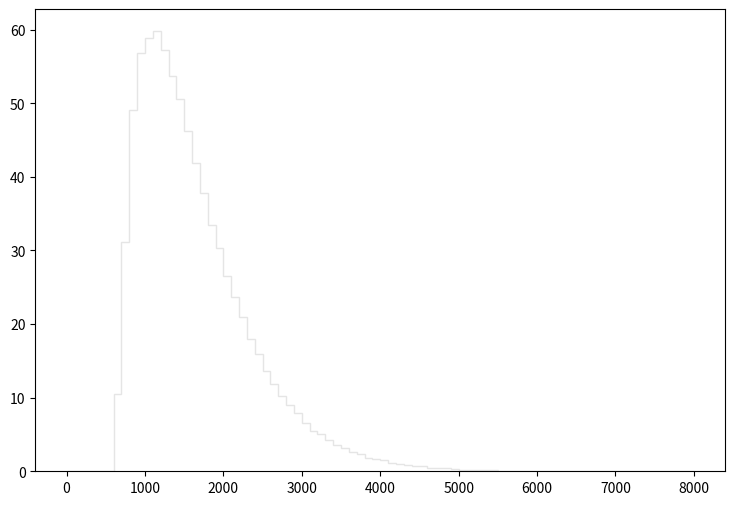

The script that saved this image: (Note: this script raises an exception after producing the figure.)
def selection_14():

    # Library import
    import numpy
    import matplotlib
    import matplotlib.pyplot   as plt
    import matplotlib.gridspec as gridspec

    # Library version
    matplotlib_version = matplotlib.__version__
    numpy_version      = numpy.__version__

    # Histo binning
    xBinning = numpy.linspace(0.0,8000.0,81,endpoint=True)

    # Creating data sequence: middle of each bin
    xData = numpy.array([50.0,150.0,250.0,350.0,450.0,550.0,650.0,750.0,850.0,950.0,1050.0,1150.0,1250.0,1350.0,1450.0,1550.0,1650.0,1750.0,1850.0,1950.0,2050.0,2150.0,2250.0,2350.0,2450.0,2550.0,2650.0,2750.0,2850.0,2950.0,3050.0,3150.0,3250.0,3350.0,3450.0,3550.0,3650.0,3750.0,3850.0,3950.0,4050.0,4150.0,4250.0,4350.0,4450.0,4550.0,4650.0,4750.0,4850.0,4950.0,5050.0,5150.0,5250.0,5350.0,5450.0,5550.0,5650.0,5750.0,5850.0,5950.0,6050.0,6150.0,6250.0,6350.0,6450.0,6550.0,6650.0,6750.0,6850.0,6950.0,7050.0,7150.0,7250.0,7350.0,7450.0,7550.0,7650.0,7750.0,7850.0,7950.0])

    # Creating weights for histo: y15_TET_0
    y15_TET_0_weights = numpy.array([0.0,0.0,0.0,0.0,0.0,0.0,6.93947462676,23.6474296898,38.9838698148,47.2293634303,52.8955590429,54.6601176766,53.9190782504,51.2456403205,49.0389220291,44.9653251833,40.9203683153,37.1374392445,33.0106024399,29.9564168047,26.2635516641,23.56964175,20.9084878105,17.9034301374,15.9055156843,13.5391375166,11.8523748227,10.1492361414,8.97423305124,7.84016992935,6.51778295328,5.53110771726,5.07666406913,4.22918872534,3.59460601669,3.11969238442,2.59974358702,2.28859302794,1.85462016397,1.72770346224,1.46977646195,1.14224951556,1.011238817,0.867945727949,0.75740541354,0.655053492792,0.442161257634,0.466725638614,0.433972863974,0.278397744436,0.212892395157,0.225174625647,0.184233777348,0.147387045878,0.114634351239,0.0695994261091,0.102352120749,0.0982580039187,0.0736935029391,0.0491290019594,0.0450349251294,0.0409408482995,0.0327526746396,0.0122822544898,0.0122822544898,0.00409408482995,0.00409408482995,0.00409408482995,0.0122822544898,0.0,0.00818816965989,0.0,0.0,0.00409408482995,0.00409408482995,0.00409408482995,0.00818816965989,0.0,0.0,0.0])

    # Creating weights for histo: y15_TET_1
    y15_TET_1_weights = numpy.array([0.0,0.0,0.0,0.0,0.0,0.0,0.0121704927804,0.0242994195771,0.0,0.0,0.0121313836425,0.0,0.0,0.0,0.0,0.0,0.0,0.0,0.0,0.0,0.0,0.0,0.0,0.0,0.0,0.0,0.0,0.0,0.0,0.0,0.0,0.0,0.0,0.0,0.0,0.0,0.0,0.0,0.0,0.0,0.0,0.0,0.0,0.0,0.0,0.0,0.0,0.0,0.0,0.0,0.0,0.0,0.0,0.0,0.0,0.0,0.0,0.0,0.0,0.0,0.0,0.0,0.0,0.0,0.0,0.0,0.0,0.0,0.0,0.0,0.0,0.0,0.0,0.0,0.0,0.0,0.0,0.0,0.0,0.0])

    # Creating weights for histo: y15_TET_2
    y15_TET_2_weights = numpy.array([0.0,0.0,0.0,0.0,0.0,0.0,0.220879096585,0.441761829362,0.230809248523,0.120544402743,0.0502051137366,0.0501796190701,0.0100546543364,0.0301461580631,0.0100696701578,0.0,0.0,0.0,0.0,0.0,0.0,0.0,0.0,0.0,0.0,0.0,0.0,0.0,0.0,0.0,0.0,0.0,0.0,0.0,0.0,0.0,0.0,0.0,0.0,0.0,0.0,0.0,0.0,0.0,0.0,0.0,0.0,0.0,0.0,0.0,0.0,0.0,0.0,0.0,0.0,0.0,0.0,0.0,0.0,0.0,0.0,0.0,0.0,0.0,0.0,0.0,0.0,0.0,0.0,0.0,0.0,0.0,0.0,0.0,0.0,0.0,0.0,0.0,0.0,0.0])

    # Creating weights for histo: y15_TET_3
    y15_TET_3_weights = numpy.array([0.0,0.0,0.0,0.0,0.0,0.0,0.511511761888,1.38040517552,1.56756688076,1.17169068658,0.676676643777,0.330056636725,0.192540760371,0.0659724728581,0.0770204073513,0.0274921778746,0.00550370717489,0.0109833557686,0.00549442824894,0.0,0.010972805256,0.0,0.00549598015337,0.0,0.0,0.0,0.0,0.00551421706168,0.0,0.0,0.0,0.0,0.0,0.0,0.0,0.0,0.0,0.0,0.0,0.0,0.0,0.0,0.0,0.0,0.0,0.0,0.0,0.0,0.0,0.0,0.0,0.0,0.0,0.0,0.0,0.0,0.0,0.0,0.0,0.0,0.0,0.0,0.0,0.0,0.0,0.0,0.0,0.0,0.0,0.0,0.0,0.0,0.0,0.0,0.0,0.0,0.0,0.0,0.0,0.0])

    # Creating weights for histo: y15_TET_4
    y15_TET_4_weights = numpy.array([0.0,0.0,0.0,0.0,0.0,0.0,0.0,0.0917632079944,0.633559011637,0.989790504888,1.05102433758,0.744094801675,0.434199933413,0.213154808046,0.115462739059,0.0631728425952,0.0365086204957,0.0157838573059,0.0197451252806,0.0078951112346,0.00493792772495,0.00493571915759,0.000984219383707,0.00197349803006,0.000983908741293,0.00098817275936,0.0,0.00197004649222,0.000985428684564,0.000988894652248,0.0,0.0,0.0,0.000986794308699,0.0,0.0,0.000986290466745,0.0,0.0,0.0,0.0,0.0,0.0,0.0,0.0,0.0,0.0,0.0,0.0,0.0,0.0,0.0,0.0,0.0,0.0,0.0,0.0,0.0,0.0,0.0,0.0,0.0,0.0,0.0,0.0,0.0,0.0,0.0,0.0,0.0,0.0,0.0,0.0,0.0,0.0,0.0,0.0,0.0,0.0,0.0])

    # Creating weights for histo: y15_TET_5
    y15_TET_5_weights = numpy.array([0.0,0.0,0.0,0.0,0.0,0.0,0.0,0.0,0.0,0.0151205420752,0.111653684494,0.261657168041,0.343094295266,0.331480637049,0.238964801687,0.16257873154,0.0804142402529,0.0380674438393,0.022441684025,0.0138683267656,0.00731159527149,0.00352862875846,0.0030259033186,0.0022693930793,0.000756678686561,0.000755416732519,0.00100723257957,0.000756493034476,0.0,0.000504272673936,0.00025201786373,0.0,0.0,0.000251958166982,0.0,0.0,0.0,0.0,0.0,0.0,0.0,0.0,0.0,0.0,0.0,0.0,0.0,0.0,0.0,0.0,0.0,0.0,0.0,0.0,0.0,0.0,0.0,0.0,0.0,0.0,0.0,0.0,0.0,0.0,0.0,0.0,0.0,0.0,0.0,0.0,0.0,0.0,0.0,0.0,0.0,0.0,0.0,0.0,0.0,0.0])

    # Creating weights for histo: y15_TET_6
    y15_TET_6_weights = numpy.array([0.0,0.0,0.0,0.0,0.0,0.0,0.0,0.0,0.0,0.0,0.0,0.00372534281898,0.0183210275661,0.0360822271564,0.0684229371749,0.0853200768397,0.0930575474769,0.0821456755683,0.0710181160836,0.0538331497211,0.0357861528456,0.0266283032915,0.0197457052388,0.0137463515593,0.00743379452655,0.00229388610822,0.00200115782904,0.0014346567846,0.000573726553247,0.000572941480461,0.0,0.000572185899139,0.0,0.000286183773284,0.0,0.0,0.0,0.0,0.0,0.0,0.0,0.0,0.0,0.0,0.0,0.0,0.0,0.0,0.0,0.0,0.0,0.0,0.0,0.0,0.0,0.0,0.0,0.0,0.0,0.0,0.0,0.0,0.0,0.0,0.0,0.0,0.0,0.0,0.0,0.0,0.0,0.0,0.0,0.0,0.0,0.0,0.0,0.0,0.0,0.0])

    # Creating weights for histo: y15_TET_7
    y15_TET_7_weights = numpy.array([0.0,0.0,0.0,0.0,0.0,0.0,0.0,0.0,0.0,0.0,0.0,0.0,0.0,0.0,0.0,0.000151233502217,0.00110138422607,0.00220321730341,0.00414651744629,0.00401822686611,0.00382183410569,0.00369232395761,0.00379994810059,0.00488093704425,0.00507276962655,0.00556959057563,0.00427551587877,0.00410439541507,0.00282801073919,0.00200744564252,0.00125294843654,0.000840630970017,0.00049662690786,0.000216079142796,0.000151277549154,0.000108084058385,2.15933968115e-05,2.16292043309e-05,2.16220838984e-05,2.16751874889e-05,0.0,4.31049358904e-05,0.0,0.0,0.0,0.0,0.0,0.0,2.15827559768e-05,0.0,0.0,0.0,0.0,0.0,0.0,0.0,0.0,0.0,0.0,0.0,0.0,0.0,0.0,0.0,0.0,0.0,0.0,0.0,0.0,0.0,0.0,0.0,0.0,0.0,0.0,0.0,0.0,0.0,0.0,0.0])

    # Creating weights for histo: y15_TET_8
    y15_TET_8_weights = numpy.array([0.0,0.0,0.0,0.0,0.0,0.0,0.0,0.0,0.0,0.0,0.0,0.0,0.0,0.0,0.0,0.0,0.0,0.0,0.0,0.0,5.6858529886e-05,8.51343800459e-05,0.000226838278621,8.52280444334e-05,0.000283801015335,0.000312017486312,0.000227213054959,0.000113571381062,0.000141943835613,0.000198131509915,0.000283985582288,0.000396740102387,0.000510742936541,0.000312537184087,0.000566361289355,0.000284116249157,0.000340548894141,0.00028235298885,0.000170249130364,0.000310712005502,0.000140637552984,5.67977549434e-05,8.48283374507e-05,2.84489095189e-05,5.67791349145e-05,0.0,5.67987794904e-05,0.000113523850988,5.67183451234e-05,0.0,0.0,0.0,0.0,0.0,0.0,0.0,0.0,0.0,0.0,0.0,0.0,2.79727327207e-05,0.0,0.0,0.0,0.0,0.0,0.0,0.0,0.0,0.0,0.0,0.0,0.0,0.0,0.0,0.0,0.0,0.0,0.0])

    # Creating weights for histo: y15_TET_9
    y15_TET_9_weights = numpy.array([0.0,0.0,0.0,0.0,0.0,0.0,0.0,0.0,0.0,0.0,0.0,0.0,0.0,0.0,0.0,0.0,0.0,0.0,0.0,0.0,0.0,0.0,0.0,0.0,0.0,0.0,0.0,0.0,0.0,0.0,0.0,0.0,0.0,0.0,0.0,0.0,0.0,0.0,0.0,0.0,0.0,0.0,0.0,0.0,0.0,0.0,0.0,0.0,0.0,0.0,0.0,0.0,0.0,0.0,0.0,0.0,0.0,0.0,0.0,0.0,0.0,0.0,0.0,0.0,0.0,0.0,0.0,0.0,0.0,0.0,0.0,0.0,0.0,0.0,0.0,0.0,0.0,0.0,0.0,0.0])

    # Creating weights for histo: y15_TET_10
    y15_TET_10_weights = numpy.array([0.0,0.0,0.0,0.0,0.0,0.0,2.10674221742,0.0,1.0529581672,0.0,0.0,0.0,0.0,0.0,0.0,0.0,0.0,0.0,0.0,0.0,0.0,0.0,0.0,0.0,0.0,0.0,0.0,0.0,0.0,0.0,0.0,0.0,0.0,0.0,0.0,0.0,0.0,0.0,0.0,0.0,0.0,0.0,0.0,0.0,0.0,0.0,0.0,0.0,0.0,0.0,0.0,0.0,0.0,0.0,0.0,0.0,0.0,0.0,0.0,0.0,0.0,0.0,0.0,0.0,0.0,0.0,0.0,0.0,0.0,0.0,0.0,0.0,0.0,0.0,0.0,0.0,0.0,0.0,0.0,0.0])

    # Creating weights for histo: y15_TET_11
    y15_TET_11_weights = numpy.array([0.0,0.0,0.0,0.0,0.0,0.0,0.691829993515,5.2978182267,5.06681435217,5.06814008347,1.38077450405,0.690627997143,0.461033240486,0.23012854603,0.0,0.0,0.230673171817,0.0,0.0,0.0,0.0,0.0,0.0,0.0,0.0,0.0,0.0,0.0,0.0,0.0,0.0,0.0,0.0,0.0,0.0,0.0,0.0,0.0,0.0,0.0,0.0,0.0,0.0,0.0,0.0,0.0,0.0,0.0,0.0,0.0,0.0,0.0,0.0,0.0,0.0,0.0,0.0,0.0,0.0,0.0,0.0,0.0,0.0,0.0,0.0,0.0,0.0,0.0,0.0,0.0,0.0,0.0,0.0,0.0,0.0,0.0,0.0,0.0,0.0,0.0])

    # Creating weights for histo: y15_TET_12
    y15_TET_12_weights = numpy.array([0.0,0.0,0.0,0.0,0.0,0.0,0.0,0.332435765982,1.60580251853,2.13237520421,2.51968650854,2.63087350198,1.38477604996,0.719744800729,0.332138681087,0.249261343098,0.138402554805,0.110813435051,0.0277263950555,0.0276696169506,0.0554236624816,0.0,0.0,0.0,0.0,0.0,0.0,0.0,0.0,0.0,0.0,0.0,0.0,0.0,0.0,0.0,0.0,0.0,0.0,0.0,0.0,0.0,0.0,0.0,0.0,0.0,0.0,0.0,0.0,0.0,0.0,0.0,0.0,0.0,0.0,0.0,0.0,0.0,0.0,0.0,0.0,0.0,0.0,0.0,0.0,0.0,0.0,0.0,0.0,0.0,0.0,0.0,0.0,0.0,0.0,0.0,0.0,0.0,0.0,0.0])

    # Creating weights for histo: y15_TET_13
    y15_TET_13_weights = numpy.array([0.0,0.0,0.0,0.0,0.0,0.0,0.0,0.0,0.0,0.0604818175633,0.151143961499,0.403213391549,0.453828545279,0.746194426083,0.645139387342,0.534350744552,0.231751792407,0.171464208753,0.0705768526515,0.0706294696799,0.0201750558134,0.0100953567379,0.0100429581886,0.0,0.0,0.0100805669227,0.0,0.0,0.0,0.0,0.0100975172526,0.0,0.0,0.0,0.0,0.0,0.0,0.0,0.0,0.0,0.0,0.0,0.0,0.0,0.0,0.0,0.0,0.0,0.0,0.0,0.0,0.0,0.0,0.0,0.0,0.0,0.0,0.0,0.0,0.0,0.0,0.0,0.0,0.0,0.0,0.0,0.0,0.0,0.0,0.0,0.0,0.0,0.0,0.0,0.0,0.0,0.0,0.0,0.0,0.0])

    # Creating weights for histo: y15_TET_14
    y15_TET_14_weights = numpy.array([0.0,0.0,0.0,0.0,0.0,0.0,0.0,0.0,0.0,0.0,0.0,0.011317582905,0.0509394803948,0.0622634731433,0.0989753324578,0.101844295309,0.152781313339,0.198036424467,0.251867683062,0.141452626708,0.118830765363,0.107487496914,0.0622151877075,0.0452703470099,0.0424225451063,0.0113235810719,0.00848724455472,0.0,0.00283014097637,0.00282347950995,0.0,0.0,0.0,0.0,0.0,0.0,0.0,0.0,0.0,0.0,0.0,0.0,0.0,0.0,0.0,0.0,0.0,0.0,0.0,0.0,0.0,0.0,0.0,0.0,0.0,0.0,0.0,0.0,0.0,0.0,0.0,0.0,0.0,0.0,0.0,0.0,0.0,0.0,0.0,0.0,0.0,0.0,0.0,0.0,0.0,0.0,0.0,0.0,0.0,0.0])

    # Creating weights for histo: y15_TET_15
    y15_TET_15_weights = numpy.array([0.0,0.0,0.0,0.0,0.0,0.0,0.0,0.0,0.0,0.0,0.0,0.0,0.0,0.0,0.0,0.00305829576001,0.00304355754346,0.0,0.00612419346139,0.00457451903961,0.00304894934329,0.0,0.00611716001098,0.00304400548124,0.0075950710189,0.0106366087057,0.0182773386486,0.00606803813798,0.0106546916819,0.00455394344924,0.00306899308143,0.00304183197841,0.00610962543756,0.00151115650058,0.00153821477883,0.0,0.0,0.00151265396011,0.0,0.0,0.00152449653668,0.0,0.0,0.0,0.0,0.0,0.0,0.0,0.0,0.0,0.0,0.0,0.0,0.0,0.0,0.0,0.0,0.0,0.0,0.0,0.0,0.0,0.0,0.0,0.0,0.0,0.0,0.0,0.0,0.0,0.0,0.0,0.0,0.0,0.0,0.0,0.0,0.0,0.0,0.0])

    # Creating weights for histo: y15_TET_16
    y15_TET_16_weights = numpy.array([0.0,0.0,0.0,0.0,0.0,0.0,0.0,0.0,0.0,0.0,0.0,0.0,0.0,0.0,0.0,0.0,0.0,0.0,0.0,0.0,0.000180553030001,0.0,0.000721759378433,0.000180626138525,0.000180734319121,0.0,0.0,0.0,0.0,0.0,0.0,0.0,0.000180547139741,0.00252864058845,0.00126248642138,0.000180657129763,0.000361173239767,0.00108292126116,0.00054161443182,0.000360506985889,0.000361704556638,0.000361583017085,0.00036167183297,0.000361395760708,0.0,0.0,0.00018020300225,0.0,0.0,0.000180766965792,0.0,0.0,0.0,0.0,0.000180755031278,0.0,0.0,0.0,0.0,0.0,0.0,0.0,0.0,0.0,0.0,0.0,0.0,0.0,0.0,0.0,0.0,0.0,0.0,0.0,0.0,0.0,0.0,0.0,0.0,0.0])

    # Creating a new Canvas
    fig   = plt.figure(figsize=(12,6),dpi=80)
    frame = gridspec.GridSpec(1,1,right=0.7)
    pad   = fig.add_subplot(frame[0])

    # Creating a new Stack
    pad.hist(x=xData, bins=xBinning, weights=y15_TET_0_weights+y15_TET_1_weights+y15_TET_2_weights+y15_TET_3_weights+y15_TET_4_weights+y15_TET_5_weights+y15_TET_6_weights+y15_TET_7_weights+y15_TET_8_weights+y15_TET_9_weights+y15_TET_10_weights+y15_TET_11_weights+y15_TET_12_weights+y15_TET_13_weights+y15_TET_14_weights+y15_TET_15_weights+y15_TET_16_weights,\
             label="$bg\_dip\_1600\_inf$", histtype="step", rwidth=1.0,\
             color=None, edgecolor="#e5e5e5", linewidth=1, linestyle="solid",\
             bottom=None, cumulative=False, normed=False, align="mid", orientation="vertical")

    pad.hist(x=xData, bins=xBinning, weights=y15_TET_0_weights+y15_TET_1_weights+y15_TET_2_weights+y15_TET_3_weights+y15_TET_4_weights+y15_TET_5_weights+y15_TET_6_weights+y15_TET_7_weights+y15_TET_8_weights+y15_TET_9_weights+y15_TET_10_weights+y15_TET_11_weights+y15_TET_12_weights+y15_TET_13_weights+y15_TET_14_weights+y15_TET_15_weights,\
             label="$bg\_dip\_1200\_1600$", histtype="step", rwidth=1.0,\
             color=None, edgecolor="#f2f2f2", linewidth=1, linestyle="solid",\
             bottom=None, cumulative=False, normed=False, align="mid", orientation="vertical")

    pad.hist(x=xData, bins=xBinning, weights=y15_TET_0_weights+y15_TET_1_weights+y15_TET_2_weights+y15_TET_3_weights+y15_TET_4_weights+y15_TET_5_weights+y15_TET_6_weights+y15_TET_7_weights+y15_TET_8_weights+y15_TET_9_weights+y15_TET_10_weights+y15_TET_11_weights+y15_TET_12_weights+y15_TET_13_weights+y15_TET_14_weights,\
             label="$bg\_dip\_800\_1200$", histtype="step", rwidth=1.0,\
             color=None, edgecolor="#ccc6aa", linewidth=1, linestyle="solid",\
             bottom=None, cumulative=False, normed=False, align="mid", orientation="vertical")

    pad.hist(x=xData, bins=xBinning, weights=y15_TET_0_weights+y15_TET_1_weights+y15_TET_2_weights+y15_TET_3_weights+y15_TET_4_weights+y15_TET_5_weights+y15_TET_6_weights+y15_TET_7_weights+y15_TET_8_weights+y15_TET_9_weights+y15_TET_10_weights+y15_TET_11_weights+y15_TET_12_weights+y15_TET_13_weights,\
             label="$bg\_dip\_600\_800$", histtype="step", rwidth=1.0,\
             color=None, edgecolor="#ccc6aa", linewidth=1, linestyle="solid",\
             bottom=None, cumulative=False, normed=False, align="mid", orientation="vertical")

    pad.hist(x=xData, bins=xBinning, weights=y15_TET_0_weights+y15_TET_1_weights+y15_TET_2_weights+y15_TET_3_weights+y15_TET_4_weights+y15_TET_5_weights+y15_TET_6_weights+y15_TET_7_weights+y15_TET_8_weights+y15_TET_9_weights+y15_TET_10_weights+y15_TET_11_weights+y15_TET_12_weights,\
             label="$bg\_dip\_400\_600$", histtype="step", rwidth=1.0,\
             color=None, edgecolor="#c1bfa8", linewidth=1, linestyle="solid",\
             bottom=None, cumulative=False, normed=False, align="mid", orientation="vertical")

    pad.hist(x=xData, bins=xBinning, weights=y15_TET_0_weights+y15_TET_1_weights+y15_TET_2_weights+y15_TET_3_weights+y15_TET_4_weights+y15_TET_5_weights+y15_TET_6_weights+y15_TET_7_weights+y15_TET_8_weights+y15_TET_9_weights+y15_TET_10_weights+y15_TET_11_weights,\
             label="$bg\_dip\_200\_400$", histtype="step", rwidth=1.0,\
             color=None, edgecolor="#bab5a3", linewidth=1, linestyle="solid",\
             bottom=None, cumulative=False, normed=False, align="mid", orientation="vertical")

    pad.hist(x=xData, bins=xBinning, weights=y15_TET_0_weights+y15_TET_1_weights+y15_TET_2_weights+y15_TET_3_weights+y15_TET_4_weights+y15_TET_5_weights+y15_TET_6_weights+y15_TET_7_weights+y15_TET_8_weights+y15_TET_9_weights+y15_TET_10_weights,\
             label="$bg\_dip\_100\_200$", histtype="step", rwidth=1.0,\
             color=None, edgecolor="#b2a596", linewidth=1, linestyle="solid",\
             bottom=None, cumulative=False, normed=False, align="mid", orientation="vertical")

    pad.hist(x=xData, bins=xBinning, weights=y15_TET_0_weights+y15_TET_1_weights+y15_TET_2_weights+y15_TET_3_weights+y15_TET_4_weights+y15_TET_5_weights+y15_TET_6_weights+y15_TET_7_weights+y15_TET_8_weights+y15_TET_9_weights,\
             label="$bg\_dip\_0\_100$", histtype="step", rwidth=1.0,\
             color=None, edgecolor="#b7a39b", linewidth=1, linestyle="solid",\
             bottom=None, cumulative=False, normed=False, align="mid", orientation="vertical")

    pad.hist(x=xData, bins=xBinning, weights=y15_TET_0_weights+y15_TET_1_weights+y15_TET_2_weights+y15_TET_3_weights+y15_TET_4_weights+y15_TET_5_weights+y15_TET_6_weights+y15_TET_7_weights+y15_TET_8_weights,\
             label="$bg\_vbf\_1600\_inf$", histtype="step", rwidth=1.0,\
             color=None, edgecolor="#ad998c", linewidth=1, linestyle="solid",\
             bottom=None, cumulative=False, normed=False, align="mid", orientation="vertical")

    pad.hist(x=xData, bins=xBinning, weights=y15_TET_0_weights+y15_TET_1_weights+y15_TET_2_weights+y15_TET_3_weights+y15_TET_4_weights+y15_TET_5_weights+y15_TET_6_weights+y15_TET_7_weights,\
             label="$bg\_vbf\_1200\_1600$", histtype="step", rwidth=1.0,\
             color=None, edgecolor="#9b8e82", linewidth=1, linestyle="solid",\
             bottom=None, cumulative=False, normed=False, align="mid", orientation="vertical")

    pad.hist(x=xData, bins=xBinning, weights=y15_TET_0_weights+y15_TET_1_weights+y15_TET_2_weights+y15_TET_3_weights+y15_TET_4_weights+y15_TET_5_weights+y15_TET_6_weights,\
             label="$bg\_vbf\_800\_1200$", histtype="step", rwidth=1.0,\
             color=None, edgecolor="#876656", linewidth=1, linestyle="solid",\
             bottom=None, cumulative=False, normed=False, align="mid", orientation="vertical")

    pad.hist(x=xData, bins=xBinning, weights=y15_TET_0_weights+y15_TET_1_weights+y15_TET_2_weights+y15_TET_3_weights+y15_TET_4_weights+y15_TET_5_weights,\
             label="$bg\_vbf\_600\_800$", histtype="step", rwidth=1.0,\
             color=None, edgecolor="#afcec6", linewidth=1, linestyle="solid",\
             bottom=None, cumulative=False, normed=False, align="mid", orientation="vertical")

    pad.hist(x=xData, bins=xBinning, weights=y15_TET_0_weights+y15_TET_1_weights+y15_TET_2_weights+y15_TET_3_weights+y15_TET_4_weights,\
             label="$bg\_vbf\_400\_600$", histtype="step", rwidth=1.0,\
             color=None, edgecolor="#84c1a3", linewidth=1, linestyle="solid",\
             bottom=None, cumulative=False, normed=False, align="mid", orientation="vertical")

    pad.hist(x=xData, bins=xBinning, weights=y15_TET_0_weights+y15_TET_1_weights+y15_TET_2_weights+y15_TET_3_weights,\
             label="$bg\_vbf\_200\_400$", histtype="step", rwidth=1.0,\
             color=None, edgecolor="#89a8a0", linewidth=1, linestyle="solid",\
             bottom=None, cumulative=False, normed=False, align="mid", orientation="vertical")

    pad.hist(x=xData, bins=xBinning, weights=y15_TET_0_weights+y15_TET_1_weights+y15_TET_2_weights,\
             label="$bg\_vbf\_100\_200$", histtype="step", rwidth=1.0,\
             color=None, edgecolor="#829e8c", linewidth=1, linestyle="solid",\
             bottom=None, cumulative=False, normed=False, align="mid", orientation="vertical")

    pad.hist(x=xData, bins=xBinning, weights=y15_TET_0_weights+y15_TET_1_weights,\
             label="$bg\_vbf\_0\_100$", histtype="step", rwidth=1.0,\
             color=None, edgecolor="#adbcc6", linewidth=1, linestyle="solid",\
             bottom=None, cumulative=False, normed=False, align="mid", orientation="vertical")

    pad.hist(x=xData, bins=xBinning, weights=y15_TET_0_weights,\
             label="$signal$", histtype="step", rwidth=1.0,\
             color=None, edgecolor="#7a8e99", linewidth=1, linestyle="solid",\
             bottom=None, cumulative=False, normed=False, align="mid", orientation="vertical")


    # Axis
    plt.rc('text',usetex=False)
    plt.xlabel(r"TET",\
               fontsize=16,color="black")
    plt.ylabel(r"$\mathrm{Events}$ $(\mathcal{L}_{\mathrm{int}} = 40.0\ \mathrm{fb}^{-1})$ ",\
               fontsize=16,color="black")

    # Boundary of y-axis
    ymax=(y15_TET_0_weights+y15_TET_1_weights+y15_TET_2_weights+y15_TET_3_weights+y15_TET_4_weights+y15_TET_5_weights+y15_TET_6_weights+y15_TET_7_weights+y15_TET_8_weights+y15_TET_9_weights+y15_TET_10_weights+y15_TET_11_weights+y15_TET_12_weights+y15_TET_13_weights+y15_TET_14_weights+y15_TET_15_weights+y15_TET_16_weights).max()*1.1
    ymin=0 # linear scale
    #ymin=min([x for x in (y15_TET_0_weights+y15_TET_1_weights+y15_TET_2_weights+y15_TET_3_weights+y15_TET_4_weights+y15_TET_5_weights+y15_TET_6_weights+y15_TET_7_weights+y15_TET_8_weights+y15_TET_9_weights+y15_TET_10_weights+y15_TET_11_weights+y15_TET_12_weights+y15_TET_13_weights+y15_TET_14_weights+y15_TET_15_weights+y15_TET_16_weights) if x])/100. # log scale
    plt.gca().set_ylim(ymin,ymax)

    # Log/Linear scale for X-axis
    plt.gca().set_xscale("linear")
    #plt.gca().set_xscale("log",nonposx="clip")

    # Log/Linear scale for Y-axis
    plt.gca().set_yscale("linear")
    #plt.gca().set_yscale("log",nonposy="clip")

    # Legend
    plt.legend(bbox_to_anchor=(1.05,1), loc=2, borderaxespad=0.)

    # Saving the image
    plt.savefig('../../HTML/MadAnalysis5job_0/selection_14.png')
    plt.savefig('../../PDF/MadAnalysis5job_0/selection_14.png')
    plt.savefig('../../DVI/MadAnalysis5job_0/selection_14.eps')

# Running!
if __name__ == '__main__':
    selection_14()
